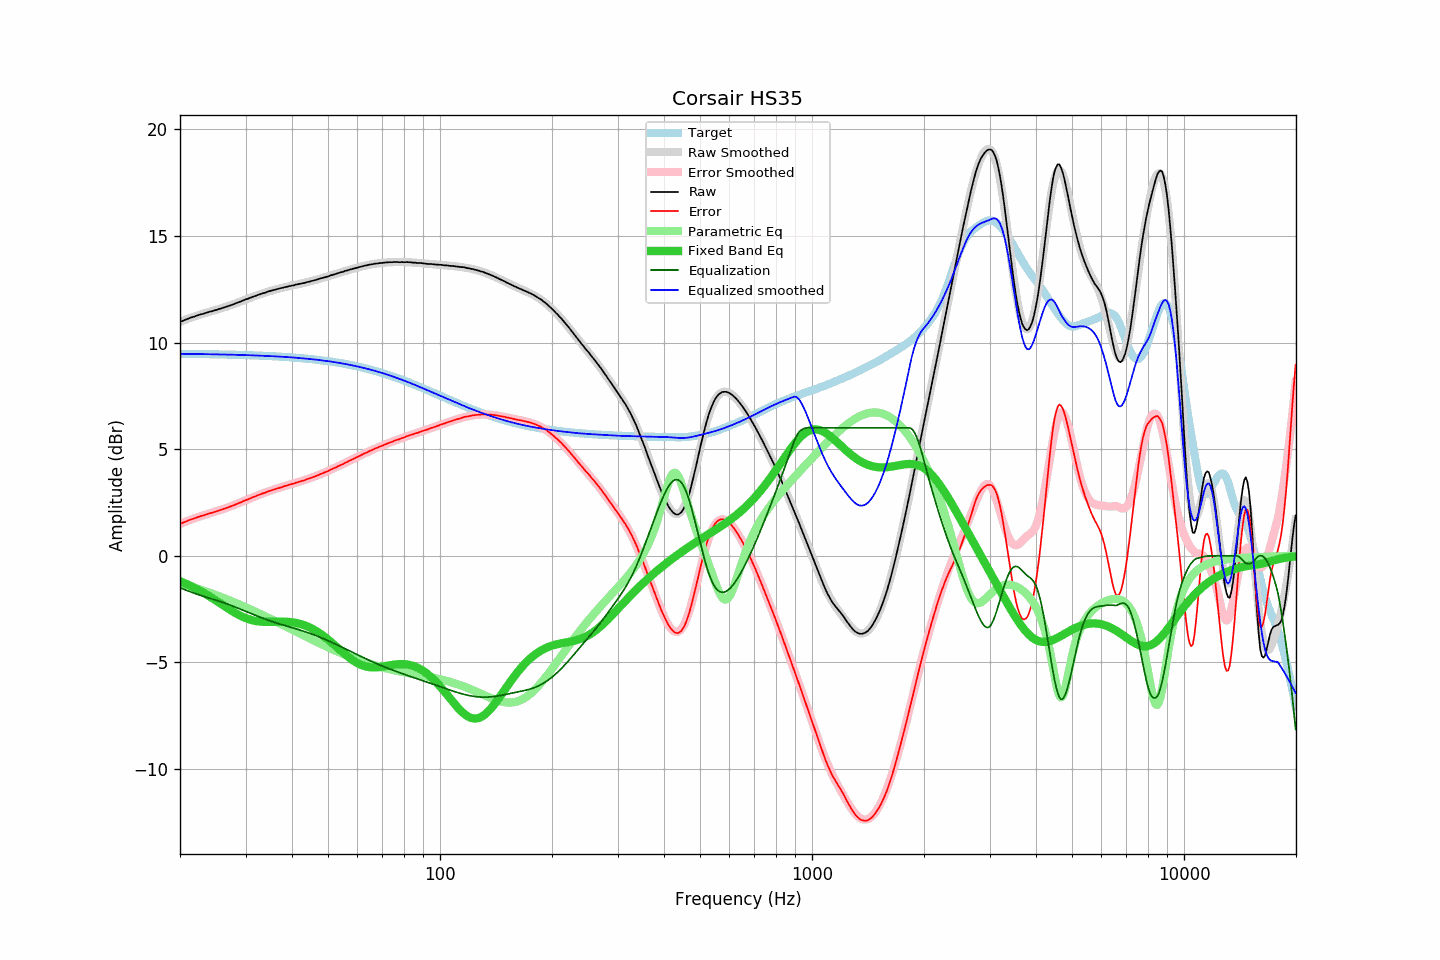

Source data for this figure (header and first rows):
frequency, raw, error, smoothed, error_smoothed, equalization, parametric_eq, equalized_raw, equalized_smoothed, target
20.00, 10.97, 1.50, 10.97, 1.50, -1.50, -1.19, 9.47, 9.47, 9.48
20.20, 11.00, 1.53, 11.00, 1.53, -1.53, -1.22, 9.47, 9.47, 9.47
20.40, 11.03, 1.56, 11.03, 1.56, -1.56, -1.26, 9.47, 9.47, 9.47
20.61, 11.06, 1.59, 11.06, 1.59, -1.59, -1.29, 9.47, 9.47, 9.47
20.81, 11.09, 1.62, 11.09, 1.62, -1.62, -1.32, 9.47, 9.47, 9.47
21.02, 11.12, 1.65, 11.12, 1.65, -1.65, -1.35, 9.47, 9.47, 9.47
21.23, 11.15, 1.68, 11.15, 1.68, -1.68, -1.39, 9.47, 9.47, 9.47
21.44, 11.18, 1.71, 11.17, 1.70, -1.70, -1.43, 9.48, 9.47, 9.47
21.66, 11.20, 1.73, 11.20, 1.73, -1.73, -1.46, 9.47, 9.47, 9.47
21.87, 11.22, 1.75, 11.23, 1.76, -1.76, -1.50, 9.46, 9.47, 9.47
22.09, 11.25, 1.79, 11.25, 1.79, -1.79, -1.54, 9.47, 9.47, 9.47
22.31, 11.28, 1.82, 11.28, 1.81, -1.81, -1.58, 9.47, 9.47, 9.47
22.54, 11.30, 1.84, 11.30, 1.84, -1.84, -1.62, 9.46, 9.46, 9.46
22.76, 11.33, 1.87, 11.32, 1.86, -1.86, -1.66, 9.47, 9.46, 9.46
22.99, 11.34, 1.88, 11.35, 1.88, -1.88, -1.71, 9.46, 9.46, 9.46
23.22, 11.36, 1.90, 11.37, 1.91, -1.91, -1.75, 9.45, 9.46, 9.46
23.45, 11.39, 1.93, 11.39, 1.93, -1.93, -1.79, 9.46, 9.46, 9.46
23.69, 11.41, 1.95, 11.41, 1.96, -1.96, -1.84, 9.46, 9.46, 9.46
23.92, 11.44, 1.98, 11.43, 1.98, -1.98, -1.89, 9.46, 9.46, 9.46
24.16, 11.46, 2.01, 11.46, 2.00, -2.00, -1.93, 9.46, 9.46, 9.46
24.40, 11.47, 2.02, 11.48, 2.02, -2.02, -1.98, 9.45, 9.45, 9.45
24.65, 11.50, 2.05, 11.50, 2.05, -2.05, -2.03, 9.45, 9.45, 9.45
24.89, 11.52, 2.07, 11.52, 2.07, -2.07, -2.08, 9.45, 9.45, 9.45
25.14, 11.54, 2.09, 11.54, 2.10, -2.10, -2.13, 9.45, 9.45, 9.45
25.39, 11.57, 2.12, 11.57, 2.12, -2.12, -2.18, 9.45, 9.45, 9.45
25.65, 11.59, 2.14, 11.59, 2.14, -2.14, -2.23, 9.45, 9.45, 9.45
25.91, 11.61, 2.17, 11.61, 2.17, -2.17, -2.28, 9.44, 9.44, 9.44
26.16, 11.64, 2.20, 11.64, 2.20, -2.20, -2.33, 9.45, 9.44, 9.44
26.43, 11.66, 2.22, 11.66, 2.22, -2.22, -2.38, 9.44, 9.44, 9.44
26.69, 11.69, 2.25, 11.69, 2.25, -2.25, -2.43, 9.44, 9.44, 9.44
26.96, 11.71, 2.27, 11.71, 2.28, -2.28, -2.48, 9.43, 9.44, 9.44
27.23, 11.74, 2.30, 11.74, 2.30, -2.30, -2.53, 9.44, 9.44, 9.44
27.50, 11.76, 2.33, 11.77, 2.33, -2.33, -2.57, 9.43, 9.43, 9.43
27.77, 11.79, 2.36, 11.79, 2.36, -2.36, -2.62, 9.43, 9.43, 9.43
28.05, 11.82, 2.39, 11.82, 2.39, -2.39, -2.66, 9.43, 9.43, 9.43
28.33, 11.85, 2.42, 11.85, 2.42, -2.42, -2.71, 9.43, 9.43, 9.43
28.62, 11.88, 2.45, 11.88, 2.45, -2.45, -2.75, 9.43, 9.43, 9.43
28.90, 11.91, 2.49, 11.91, 2.49, -2.49, -2.79, 9.43, 9.42, 9.42
29.19, 11.93, 2.51, 11.94, 2.52, -2.52, -2.83, 9.41, 9.42, 9.42
29.48, 11.97, 2.55, 11.97, 2.55, -2.55, -2.86, 9.42, 9.42, 9.42
29.78, 12.00, 2.58, 12.00, 2.58, -2.58, -2.90, 9.42, 9.42, 9.42
30.08, 12.03, 2.62, 12.03, 2.61, -2.61, -2.93, 9.42, 9.41, 9.41
30.38, 12.05, 2.64, 12.06, 2.64, -2.64, -2.95, 9.41, 9.41, 9.41
30.68, 12.08, 2.67, 12.08, 2.67, -2.67, -2.98, 9.41, 9.41, 9.41
30.99, 12.11, 2.70, 12.11, 2.70, -2.70, -3.00, 9.41, 9.41, 9.41
31.30, 12.14, 2.74, 12.14, 2.74, -2.74, -3.02, 9.41, 9.40, 9.40
31.61, 12.17, 2.77, 12.17, 2.77, -2.77, -3.04, 9.40, 9.40, 9.40
31.93, 12.19, 2.79, 12.19, 2.80, -2.80, -3.06, 9.39, 9.40, 9.40
32.24, 12.22, 2.83, 12.22, 2.83, -2.83, -3.07, 9.40, 9.40, 9.40
32.57, 12.25, 2.86, 12.25, 2.86, -2.86, -3.08, 9.40, 9.39, 9.39
32.89, 12.27, 2.88, 12.27, 2.88, -2.88, -3.09, 9.39, 9.39, 9.39
33.22, 12.30, 2.92, 12.30, 2.91, -2.91, -3.09, 9.39, 9.39, 9.39
33.55, 12.32, 2.94, 12.32, 2.94, -2.94, -3.10, 9.38, 9.38, 9.38
33.89, 12.34, 2.96, 12.35, 2.97, -2.97, -3.10, 9.37, 9.38, 9.38
34.23, 12.37, 3.00, 12.37, 3.00, -3.00, -3.10, 9.37, 9.38, 9.38
34.57, 12.40, 3.03, 12.39, 3.02, -3.02, -3.10, 9.38, 9.37, 9.37
34.92, 12.42, 3.05, 12.42, 3.05, -3.05, -3.10, 9.37, 9.37, 9.37
35.27, 12.44, 3.08, 12.44, 3.08, -3.08, -3.10, 9.37, 9.36, 9.36
35.62, 12.46, 3.10, 12.46, 3.10, -3.10, -3.10, 9.36, 9.36, 9.36
35.97, 12.48, 3.12, 12.48, 3.13, -3.13, -3.09, 9.36, 9.36, 9.36
... 635 more rows
